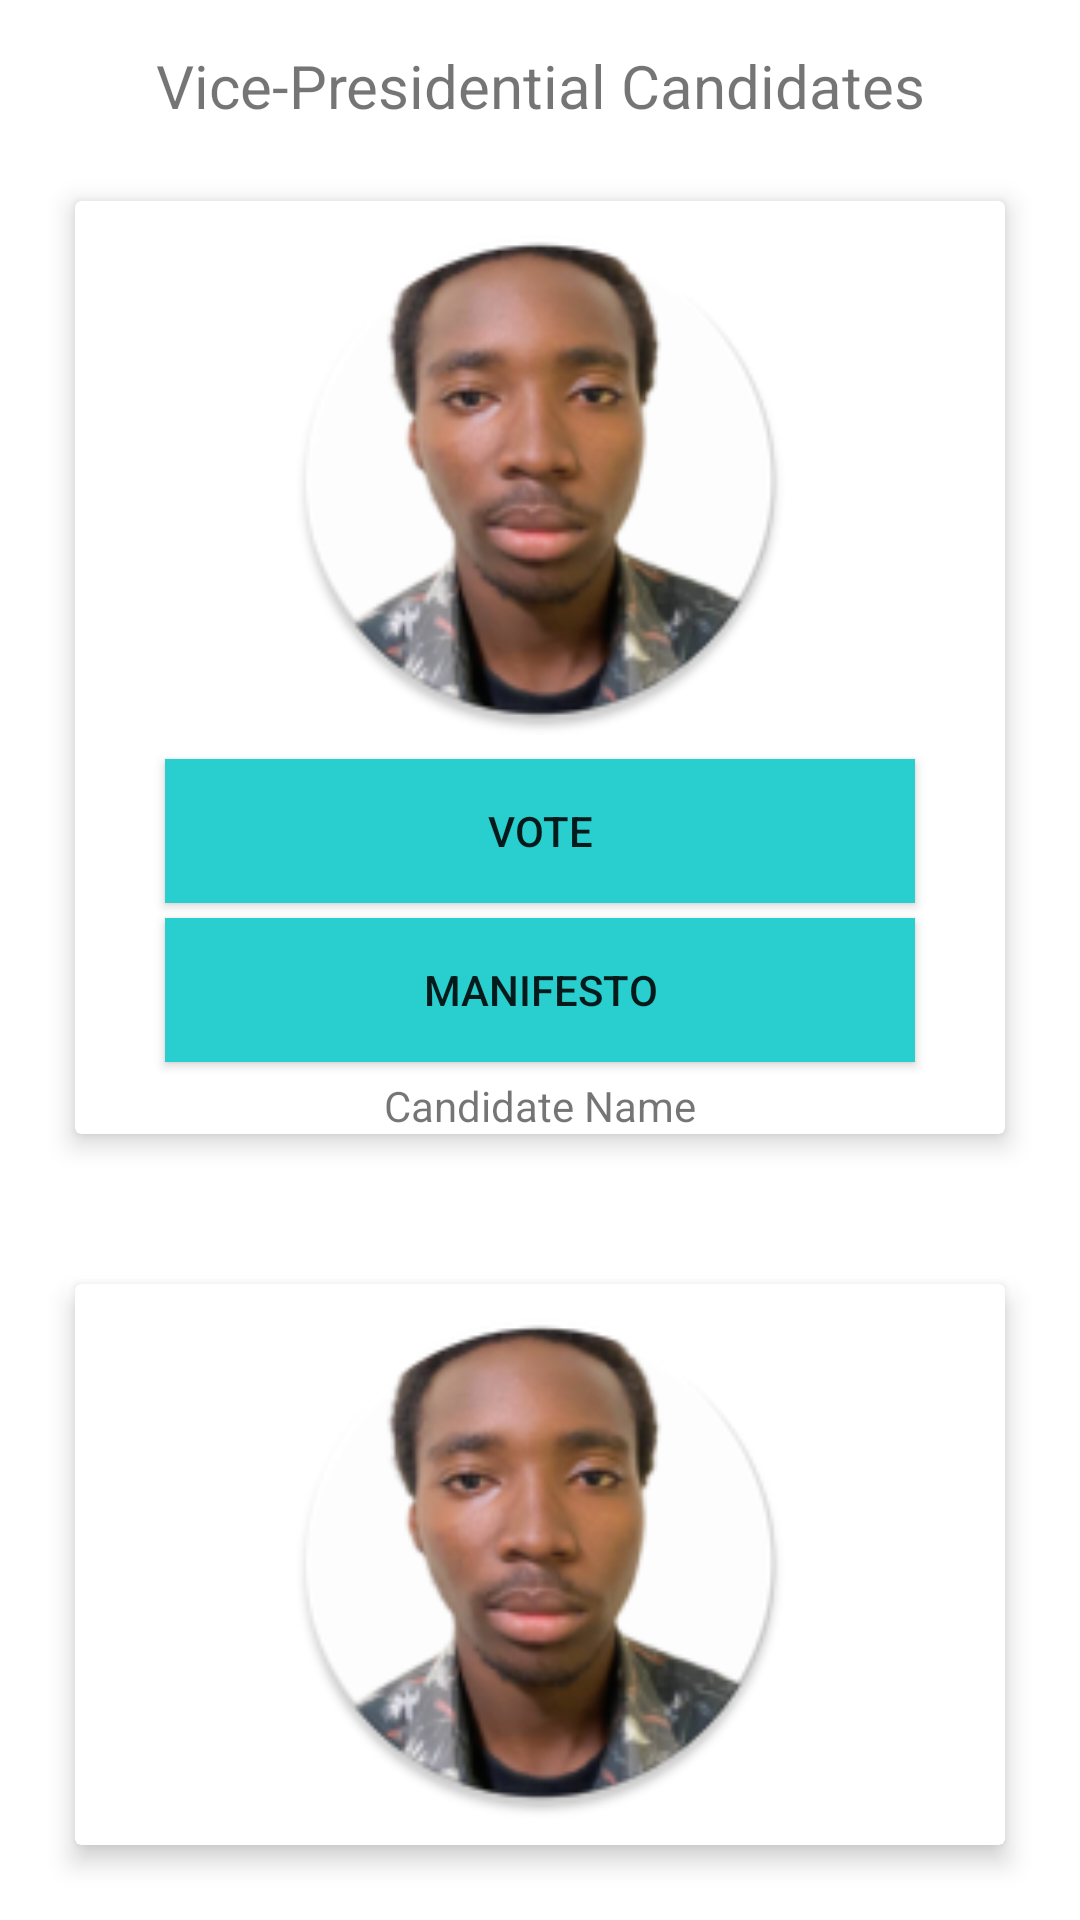

Reconstruct the res/layout file that produces this screen, plus the resources it refers to.
<!-- AndroidManifest.xml: application theme Theme.Honpolltst -->
<!-- res/layout/vicevoting.xml -->
<?xml version="1.0" encoding="utf-8"?>
<androidx.appcompat.widget.LinearLayoutCompat xmlns:android="http://schemas.android.com/apk/res/android"
    xmlns:app="http://schemas.android.com/apk/res-auto"
    xmlns:tools="http://schemas.android.com/tools"
    android:layout_width="match_parent"
    android:layout_height="match_parent"
    android:orientation="vertical">

    <TextView
        android:layout_width="match_parent"
        android:layout_height="wrap_content"
        android:text="@string/vice_presidential_candidates"
        android:gravity="center"
        android:textSize="20sp"
        android:layout_marginTop="15sp"
        />

    <androidx.cardview.widget.CardView
        android:layout_width="match_parent"
        android:layout_height="wrap_content"
        android:layout_margin="25sp"
        app:cardElevation="5sp">
        <androidx.appcompat.widget.LinearLayoutCompat
            android:layout_height="wrap_content"
            android:layout_width="match_parent"
            android:orientation="vertical">
            <ImageView
                android:id="@+id/imageView21"
                android:layout_width="match_parent"
                android:layout_height="170dp"
                android:layout_margin="8dp"
                android:src="@mipmap/ic_abayi_round"
                android:contentDescription="@string/candidateimage"
                />
            <Button
                android:id="@+id/votabayiv"
                android:layout_width="match_parent"
                android:layout_height="wrap_content"
                android:layout_marginHorizontal="30dp"
                android:background="@color/blue"
                android:layout_marginBottom="5dp"
                android:text="@string/vote">
            </Button>
            <Button
                android:layout_width="match_parent"
                android:layout_height="wrap_content"
                android:layout_marginHorizontal="30dp"
                android:background="@color/blue"
                android:layout_marginBottom="5dp"
                android:text="MANIFESTO">
            </Button>
            <TextView
                android:layout_width="match_parent"
                android:layout_height="wrap_content"
                android:text="Candidate Name"
                android:gravity="center_horizontal">
            </TextView>
        </androidx.appcompat.widget.LinearLayoutCompat>
    </androidx.cardview.widget.CardView>

    <androidx.cardview.widget.CardView
        android:layout_width="match_parent"
        android:layout_height="wrap_content"
        android:layout_margin="25sp"
        app:cardElevation="5sp">
        <androidx.appcompat.widget.LinearLayoutCompat
            android:layout_height="wrap_content"
            android:layout_width="match_parent"
            android:orientation="vertical">
            <ImageView
                android:id="@+id/imageView222"
                android:layout_width="match_parent"
                android:layout_height="170dp"
                android:layout_margin="8dp"
                android:src="@mipmap/ic_abayi_round"
                android:contentDescription="@string/candidateimage"
                />
            <Button
                android:layout_width="match_parent"
                android:layout_height="wrap_content"
                android:layout_marginHorizontal="30dp"
                android:background="@color/blue"
                android:layout_marginBottom="5dp"
                android:text="VOTE">
            </Button>
            <Button
                android:layout_width="match_parent"
                android:layout_height="wrap_content"
                android:layout_marginHorizontal="30dp"
                android:background="@color/blue"
                android:layout_marginBottom="5dp"
                android:text="MANIFESTO">
            </Button>
            <TextView
                android:layout_width="match_parent"
                android:layout_height="wrap_content"
                android:text="Candidate Name"
                android:gravity="center_horizontal">
            </TextView>
        </androidx.appcompat.widget.LinearLayoutCompat>
    </androidx.cardview.widget.CardView>

    <Button
        android:id="@+id/snc"
        android:layout_width="match_parent"
        android:layout_height="wrap_content"
        android:layout_marginHorizontal="20dp"
        android:background="@color/blue"
        android:layout_marginBottom="5dp"
        android:text="@string/save_and_continue1">
    </Button>


</androidx.appcompat.widget.LinearLayoutCompat>
<!-- resources referenced by this layout -->
<resources>
  <color name="blue">#28CFCE</color>
  <!-- mipmap ic_abayi_round: png bitmap (mipmap-hdpi, 10189 bytes) -->
  <string name="candidateimage">CandidateImage</string>
  <string name="save_and_continue1">Save and continue</string>
  <string name="vice_presidential_candidates">Vice-Presidential Candidates</string>
  <string name="vote">VOTE</string>
  <style name="Theme.Honpolltst" parent="Theme.MaterialComponents.DayNight.DarkActionBar">
          
          <item name="colorPrimary">@color/blue</item>
          <item name="colorPrimaryVariant">@color/blue</item>
          <item name="colorOnPrimary">@color/white</item>
          
          <item name="colorSecondary">@color/teal_200</item>
          <item name="colorSecondaryVariant">@color/teal_700</item>
          <item name="colorOnSecondary">@color/black</item>
          
          <item name="android:statusBarColor" tools:targetApi="21">?attr/colorPrimaryVariant</item>
          
      </style>
  <color name="white">#FFFFFFFF</color>
  <color name="teal_200">#FF03DAC5</color>
  <color name="teal_700">#FF018786</color>
  <color name="black">#FF000000</color>
</resources>
